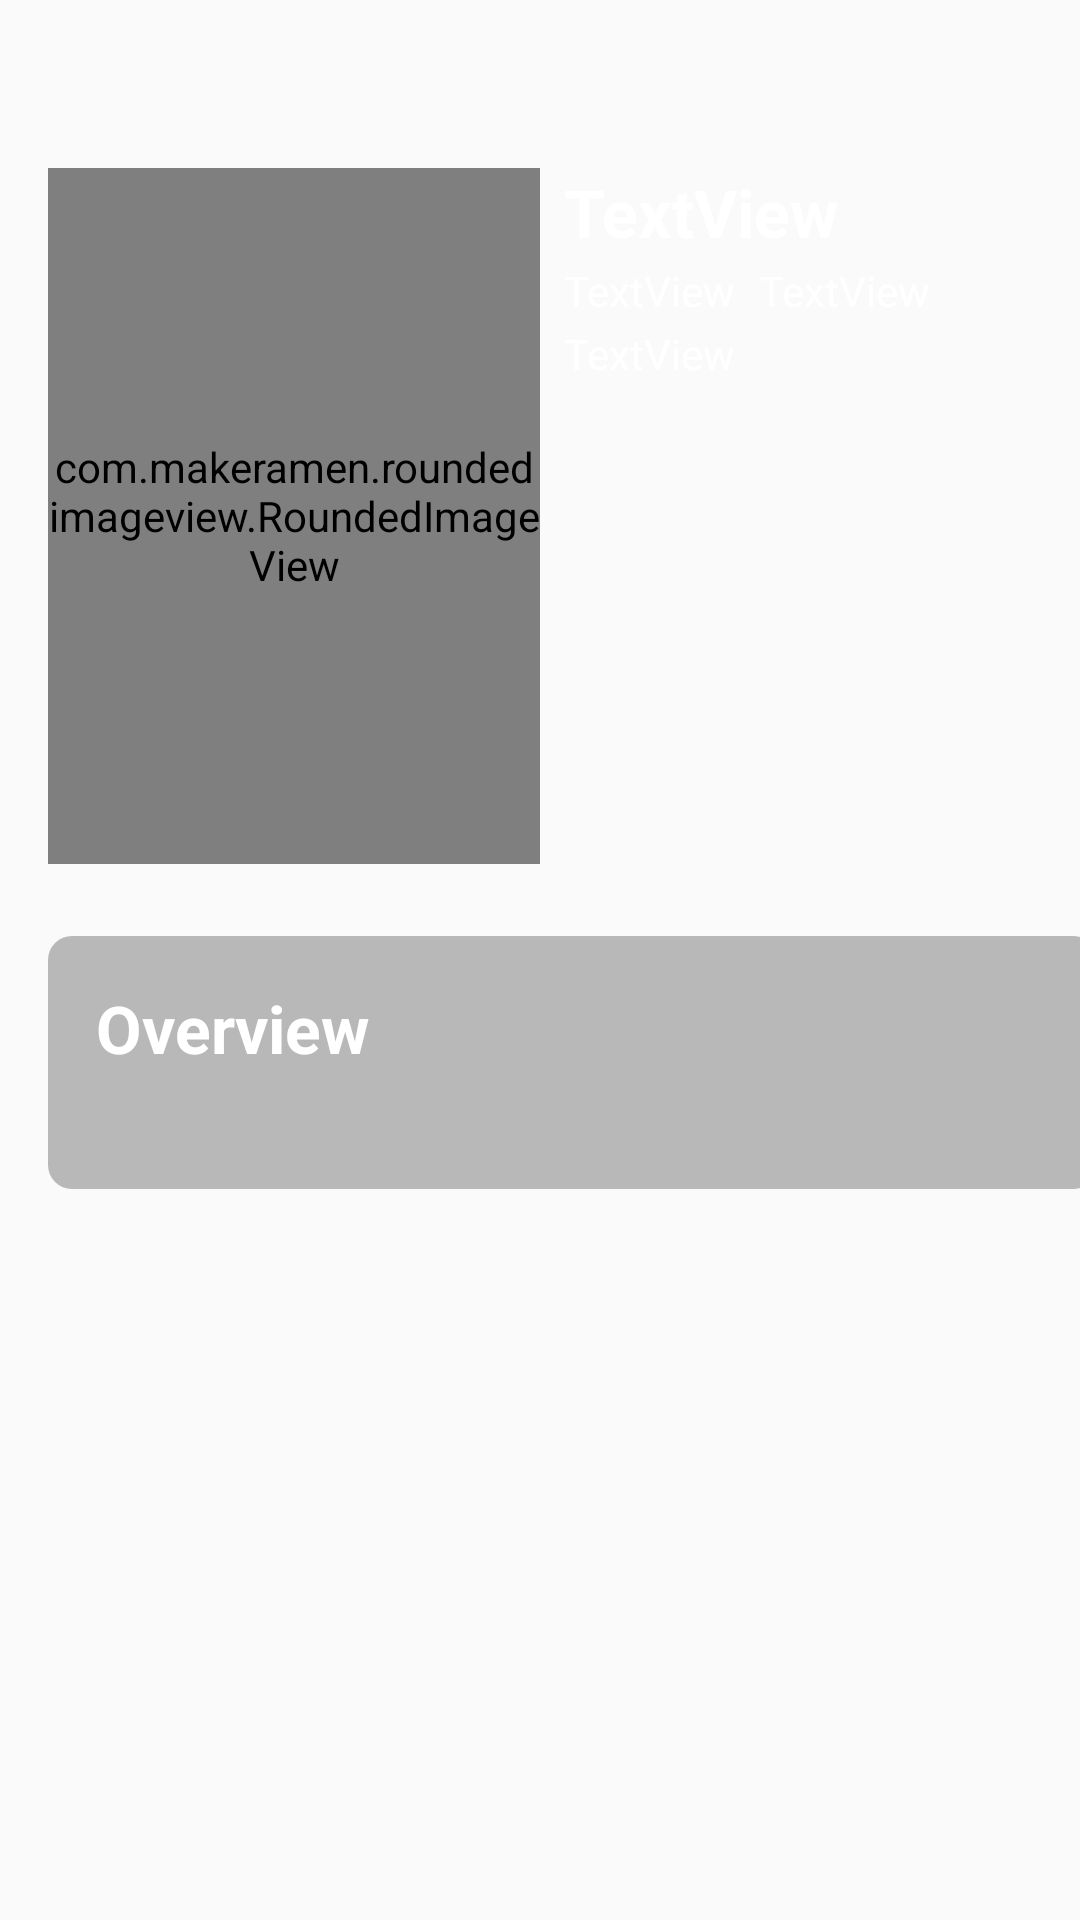

This screen was rendered from an Android layout file. Write that file and the resources it references.
<!-- AndroidManifest.xml: application theme AppTheme.NoActionBar -->
<!-- res/layout/activity_movie_detail_view.xml -->
<?xml version="1.0" encoding="utf-8"?>
<androidx.core.widget.NestedScrollView xmlns:android="http://schemas.android.com/apk/res/android"
    xmlns:app="http://schemas.android.com/apk/res-auto"
    xmlns:tools="http://schemas.android.com/tools"
    android:id="@+id/main_view"
    android:layout_width="match_parent"
    android:layout_height="match_parent">

    <androidx.constraintlayout.widget.ConstraintLayout
        android:layout_width="match_parent"
        android:layout_height="match_parent"
        android:orientation="vertical"
        tools:context=".activity.MovieDetailViewActivity">

        <androidx.appcompat.widget.Toolbar
            android:id="@+id/toolbar"
            android:layout_width="match_parent"
            android:layout_height="?attr/actionBarSize"
            android:background="@android:color/transparent"
            android:theme="@style/ThemeOverlay.MaterialComponents.Dark.ActionBar"
            app:layout_constraintTop_toTopOf="parent"
            app:title="" />

        <com.makeramen.roundedimageview.RoundedImageView
            android:id="@+id/movie_image"
            android:layout_width="164dp"
            android:layout_height="232dp"
            android:layout_marginStart="16dp"
            app:layout_constraintStart_toStartOf="parent"
            app:layout_constraintTop_toBottomOf="@+id/toolbar"
            app:riv_corner_radius="8dp" />

        <TextView
            android:id="@+id/movie_name"
            android:layout_width="0dp"
            android:layout_height="wrap_content"
            android:layout_marginStart="8dp"
            android:layout_marginEnd="16dp"
            android:text="TextView"
            android:textColor="@android:color/white"
            android:textSize="22sp"
            android:textStyle="bold"
            app:layout_constraintEnd_toEndOf="parent"
            app:layout_constraintStart_toEndOf="@+id/movie_image"
            app:layout_constraintTop_toTopOf="@+id/movie_image" />

        <TextView
            android:id="@+id/movie_release_year"
            android:layout_width="wrap_content"
            android:layout_height="wrap_content"
            android:layout_marginTop="2dp"
            android:text="TextView"
            android:textColor="@android:color/white"
            app:layout_constraintStart_toStartOf="@+id/movie_name"
            app:layout_constraintTop_toBottomOf="@+id/movie_name" />

        <TextView
            android:id="@+id/movie_duration"
            android:layout_width="wrap_content"
            android:layout_height="wrap_content"
            android:layout_marginStart="8dp"
            android:layout_marginTop="2dp"
            android:text="TextView"
            android:textColor="@android:color/white"
            app:layout_constraintStart_toEndOf="@+id/movie_release_year"
            app:layout_constraintTop_toBottomOf="@+id/movie_name" />

        <TextView
            android:id="@+id/movie_genre"
            android:layout_width="0dp"
            android:layout_height="wrap_content"
            android:layout_marginTop="2dp"
            android:text="TextView"
            android:textColor="@android:color/white"
            app:layout_constraintEnd_toEndOf="@+id/movie_name"
            app:layout_constraintStart_toStartOf="@+id/movie_release_year"
            app:layout_constraintTop_toBottomOf="@+id/movie_release_year" />

        <LinearLayout
            android:id="@+id/movie_rating_layout"
            android:layout_width="207dp"
            android:layout_height="48dp"
            android:orientation="horizontal"
            app:layout_constraintBottom_toBottomOf="@+id/movie_image"
            app:layout_constraintEnd_toEndOf="@+id/movie_name"
            app:layout_constraintStart_toEndOf="@+id/movie_image"
            app:layout_constraintTop_toBottomOf="@+id/movie_genre"
            app:layout_constraintVertical_bias="1.0" />

        <androidx.recyclerview.widget.RecyclerView
            android:id="@+id/recyclerView"
            android:layout_width="0dp"
            android:layout_height="wrap_content"
            android:layout_marginTop="8dp"
            app:layout_constraintEnd_toEndOf="@+id/movie_rating_layout"
            app:layout_constraintStart_toStartOf="@+id/movie_image"
            app:layout_constraintTop_toBottomOf="@+id/movie_image" />

        <LinearLayout
            android:layout_width="0dp"
            android:layout_height="wrap_content"
            android:layout_marginTop="16dp"
            android:background="@drawable/movie_detail_content_background"
            android:orientation="vertical"
            android:padding="16dp"
            app:layout_constraintEnd_toEndOf="@+id/recyclerView"
            app:layout_constraintStart_toStartOf="@+id/recyclerView"
            app:layout_constraintTop_toBottomOf="@+id/recyclerView">

            <TextView
                android:layout_width="wrap_content"
                android:layout_height="wrap_content"
                android:text="@string/overview"
                android:textColor="@android:color/white"
                android:textSize="22sp"
                android:textStyle="bold" />

            <TextView
                android:id="@+id/movie_description"
                android:layout_width="match_parent"
                android:layout_height="wrap_content"
                android:layout_marginTop="4dp"
                android:textColor="@color/superLightGrey"
                tools:text="asdlaskkvnrinvioernvsioernvirejgiorejgiorsejgiorejgiosrejgiosrejgioerjoiv" />
        </LinearLayout>

    </androidx.constraintlayout.widget.ConstraintLayout>
</androidx.core.widget.NestedScrollView>
<!-- resources referenced by this layout -->
<resources>
  <color name="superLightGrey">#EEEEEE</color>
  <!-- drawable movie_detail_content_background (drawable) -->
  <?xml version="1.0" encoding="utf-8"?>
  <shape xmlns:android="http://schemas.android.com/apk/res/android"
      android:shape="rectangle">
      <corners android:radius="8dp" />
      <solid android:color="#44000000" />
  </shape>
  <string name="overview">Overview</string>
  <style name="AppTheme.NoActionBar">
          <item name="windowActionBar">false</item>
          <item name="windowNoTitle">true</item>
      </style>
</resources>
